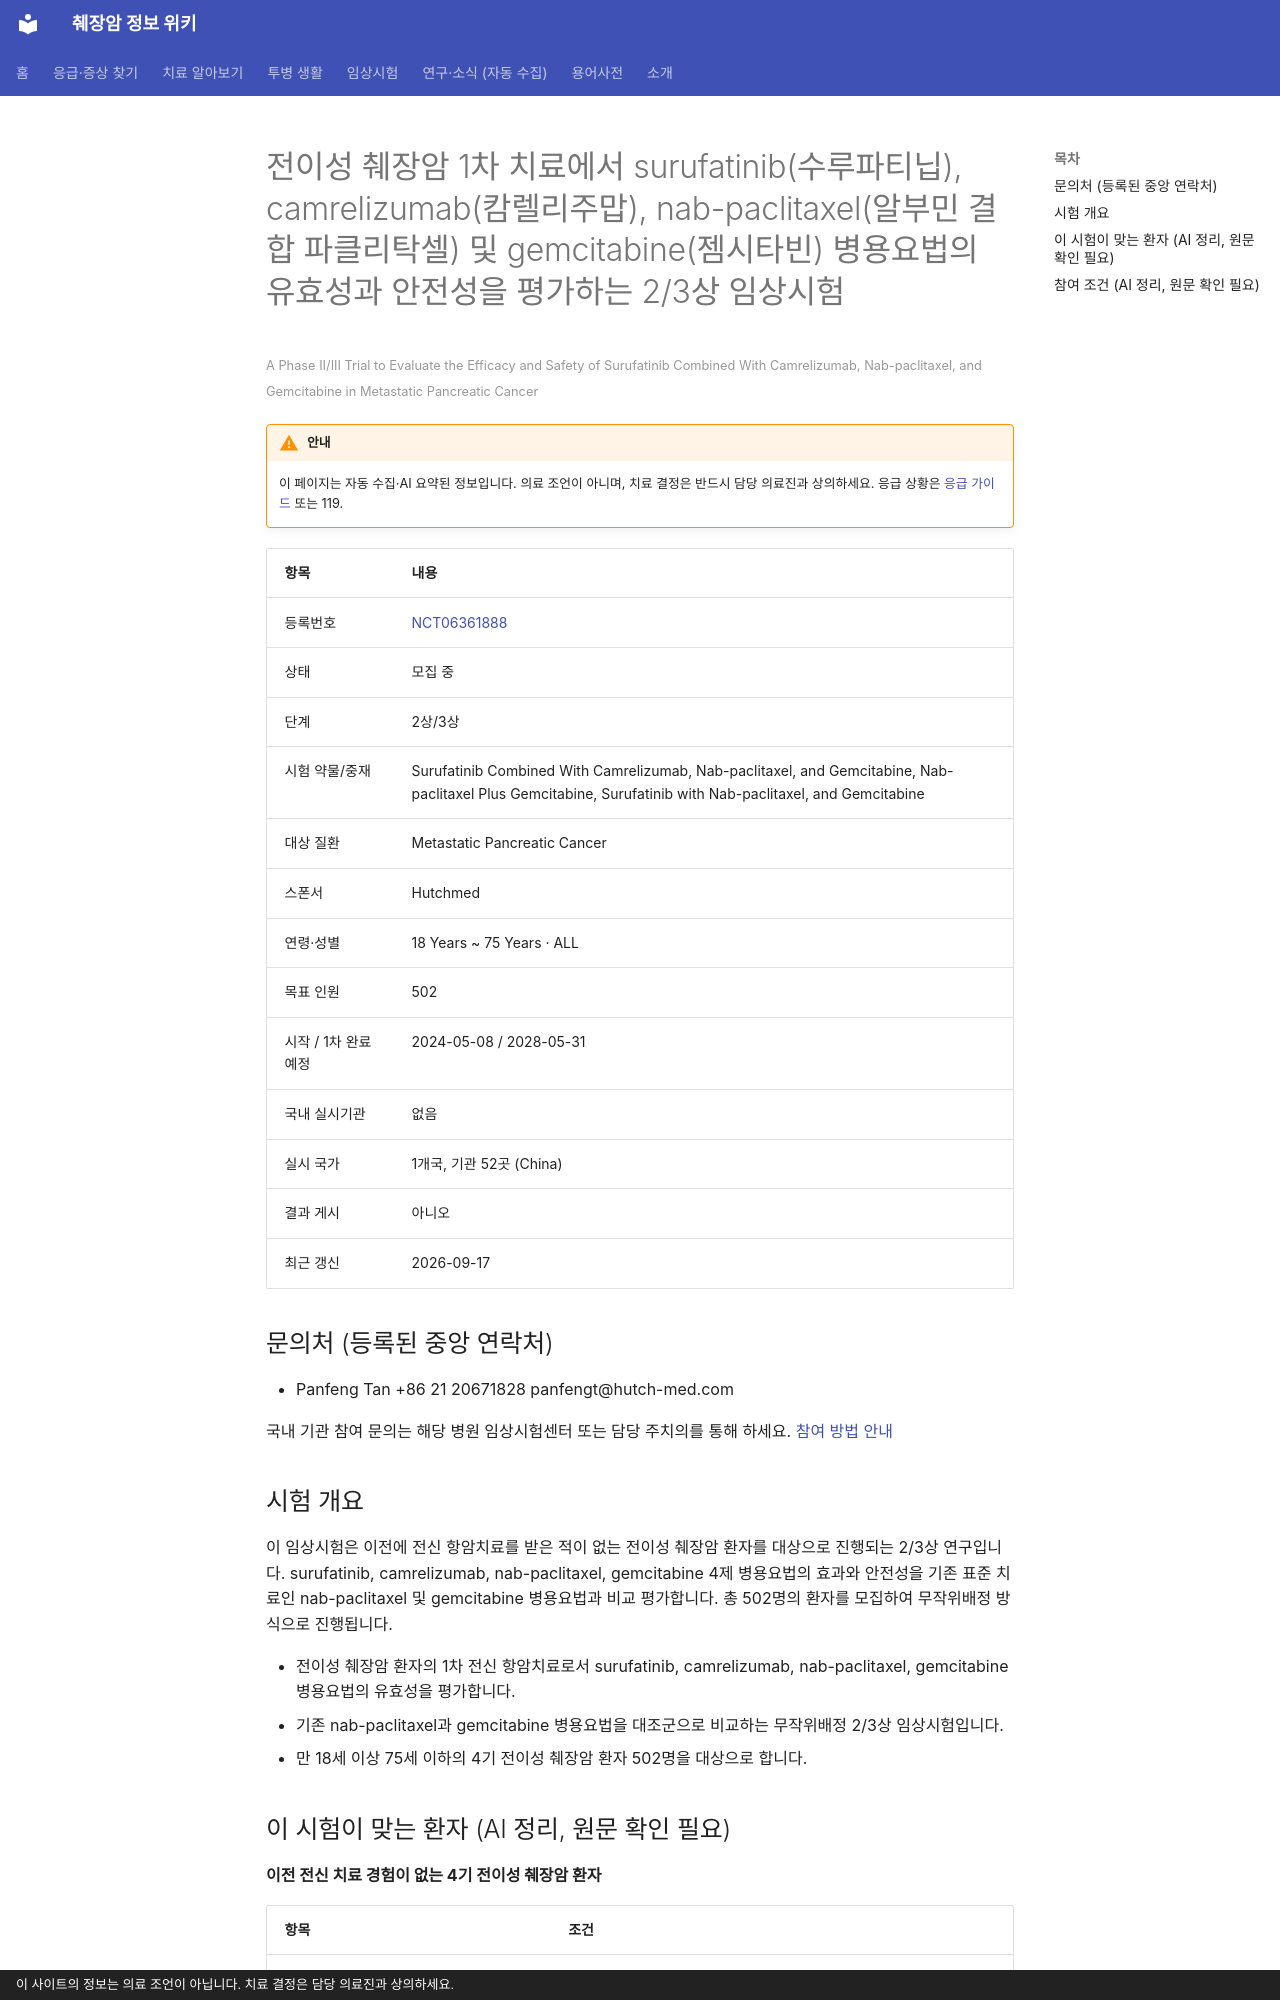

repository: hizorro88-rgb/papersearcher · page: _generated/trials/NCT06361888/index.html · generator: mkdocs · copyright: 이 사이트의 정보는 의료 조언이 아닙니다. 치료 결정은 담당 의료진과 상의하세요.

---
title: "NCT06361888 전이성 췌장암 1차 치료에서 surufatinib(수루파티닙), camrelizumab(캄렐리주맙), na…"
description: "2상/3상 · 모집 중"
comments: true
search:
  boost: 0.4
---

# 전이성 췌장암 1차 치료에서 surufatinib(수루파티닙), camrelizumab(캄렐리주맙), nab-paclitaxel(알부민 결합 파클리탁셀) 및 gemcitabine(젬시타빈) 병용요법의 유효성과 안전성을 평가하는 2/3상 임상시험

<small>A Phase II/III Trial to Evaluate the Efficacy and Safety of Surufatinib Combined With Camrelizumab, Nab-paclitaxel, and Gemcitabine in Metastatic Pancreatic Cancer</small>

!!! warning "안내"
    이 페이지는 자동 수집·AI 요약된 정보입니다. 의료 조언이 아니며, 치료 결정은 반드시 담당 의료진과 상의하세요. 응급 상황은 [응급 가이드](../../guides/emergency/index.md) 또는 119.

| 항목 | 내용 |
|---|---|
| 등록번호 | [NCT06361888](https://clinicaltrials.gov/study/NCT06361888) |
| 상태 | 모집 중 |
| 단계 | 2상/3상 |
| 시험 약물/중재 | Surufatinib Combined With Camrelizumab, Nab-paclitaxel, and Gemcitabine, Nab-paclitaxel Plus Gemcitabine, Surufatinib with Nab-paclitaxel, and Gemcitabine |
| 대상 질환 | Metastatic Pancreatic Cancer |
| 스폰서 | Hutchmed |
| 연령·성별 | 18 Years ~ 75 Years · ALL |
| 목표 인원 | 502 |
| 시작 / 1차 완료 예정 | 2024-05-08 / 2028-05-31 |
| 국내 실시기관 | 없음 |
| 실시 국가 | 1개국, 기관 52곳 (China) |
| 결과 게시 | 아니오 |
| 최근 갱신 | 2026-09-17 |

## 문의처 (등록된 중앙 연락처)

- Panfeng Tan +86 21 20671828 panfengt@hutch-med.com

국내 기관 참여 문의는 해당 병원 임상시험센터 또는 담당 주치의를 통해 하세요. [참여 방법 안내](../../guides/trials/how-to-apply.md)

## 시험 개요

이 임상시험은 이전에 전신 항암치료를 받은 적이 없는 전이성 췌장암 환자를 대상으로 진행되는 2/3상 연구입니다. surufatinib, camrelizumab, nab-paclitaxel, gemcitabine 4제 병용요법의 효과와 안전성을 기존 표준 치료인 nab-paclitaxel 및 gemcitabine 병용요법과 비교 평가합니다. 총 502명의 환자를 모집하여 무작위배정 방식으로 진행됩니다.

- 전이성 췌장암 환자의 1차 전신 항암치료로서 surufatinib, camrelizumab, nab-paclitaxel, gemcitabine 병용요법의 유효성을 평가합니다.
- 기존 nab-paclitaxel과 gemcitabine 병용요법을 대조군으로 비교하는 무작위배정 2/3상 임상시험입니다.
- 만 18세 이상 75세 이하의 4기 전이성 췌장암 환자 502명을 대상으로 합니다.

## 이 시험이 맞는 환자 (AI 정리, 원문 확인 필요)

**이전 전신 치료 경험이 없는 4기 전이성 췌장암 환자**

| 항목 | 조건 |
|---|---|
| 질병 상태 | 전이성(4기) |
| 이전 항암 치료 | 1차 치료(아직 항암 안 받은 분) |
| ECOG 수행능력 | 1 이하 |
| 측정 가능 병변 | 필요 |

주요 제외 기준: 최근 5년 이내 다른 암 병력 · 약물로 조절되지 않는 고혈압 · 활동성 간염 또는 간경변 · 첫 투여 전 4주 이내 주요 수술 또는 면역억제제 사용

내 상황에 맞는지 한 번에 보려면 [맞춤 임상시험 찾기](../../guides/trials/finder.md).
